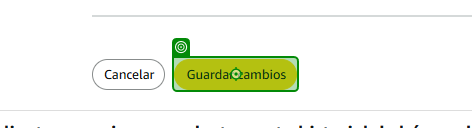
Task:  Cotizar productos en Amazon, Atendida
Workflow: Process

Step 1 [else]: click on the text box (chrome.exe)

Step 2: hover over the text box 'Buscar en Amazon' in window 'Amazon.com: mugroxa Conejito - My Realistic Bunny Toy Interactive Bunny Realistic Bunny - Saltando, conmoviendo y sacudiendo las orejas, conejito realista conejito, conejito realista, conejito...' (chrome.exe) (no picture)

Step 3: type "[in_TransactionItem.SpecificContent("nombre_producto").ToString]" into the text box 'Buscar en Amazon' in window 'Amazon.com en espanol. Gasta menos. Sonríe más.' (chrome.exe) (no picture)

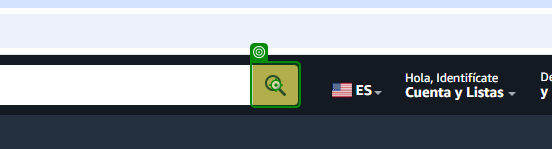
Step 4: click on the text box 'Ir' in window 'Amazon.com en espanol. Gasta menos. Sonríe más.' (chrome.exe)

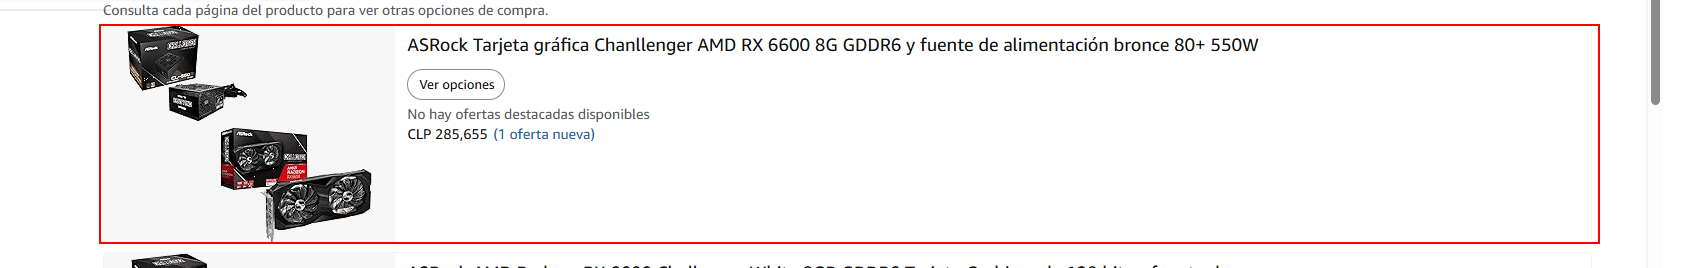
Step 5: find the element (chrome.exe)

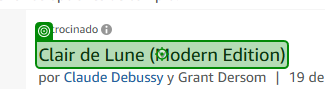
Step 6: click on the element (chrome.exe)

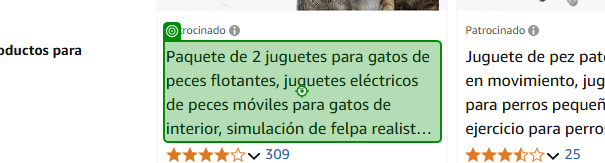
Step 7: click on the heading (chrome.exe)

Step 8: click on the text (chrome.exe) (no picture)

Step 9: click on the element in window 'Amazon.com: Unidapt Adaptador de viaje universal, adaptador de enchufe internacional rápido 2,4A 4-USB enchufe de alimentación europeo, cargador de pared de CA - Toma mundial para Europa EE. UU....' (chrome.exe) (no picture)

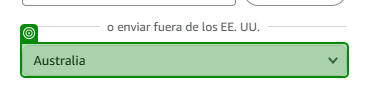
Step 10: select "[in_TransactionItem.SpecificContent("zona_envio").ToString]" in the element in window 'Amazon.com: Unidapt Adaptador de viaje universal, adaptador de enchufe internacional rápido 2,4A 4-USB enchufe de alimentación europeo, cargador de pared de CA - Toma mundial para Europa EE. UU....' (chrome.exe)

Step 11: click on the button 'glowDoneButton' in window 'Amazon.com: Unidapt Adaptador de viaje universal, adaptador de enchufe internacional rápido 2,4A 4-USB enchufe de alimentación europeo, cargador de pared de CA - Toma mundial para Europa EE. UU....' (chrome.exe) (no picture)

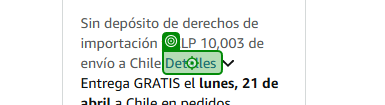
Step 12: click on the element 'Detalles' (chrome.exe)

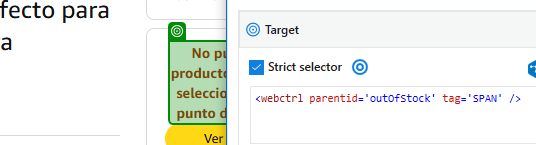
Step 13: get-attribute of the element (chrome.exe) (repeated 2 times)

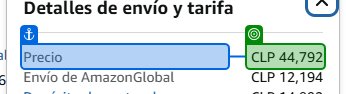
Step 15: get-text from the table cell in window 'Amazon.com: KSIPZE Tira de luces LED RGB de 100 pies, sincronización de música, cambio de color, luces LED Bluetooth con control de aplicación inteligente, luces LED remotas para dormitorio,...' (chrome.exe)

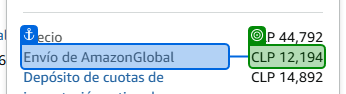
Step 16: get-text from the element in window 'Amazon.com: Cuchillo picador Imarku, de 7 pulgadas, hecho de acero inoxidable, para cocina de casa o restaurant : Hogar y Cocina' (chrome.exe)

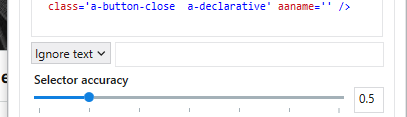
Step 17: click on the button in window 'Amazon.com: Ravaver Carpeta de 9 bolsillos para tarjetas, 540 tarjetas intercambiables, colección de juegos, carpeta de libros con mangas de carga lateral (negro) : Juguetes y Juegos' (chrome.exe)

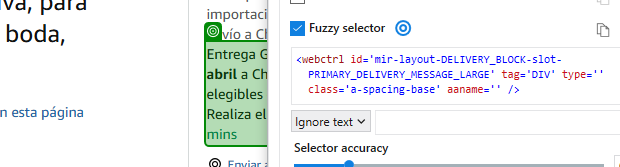
Step 18: get-text from the element (chrome.exe)

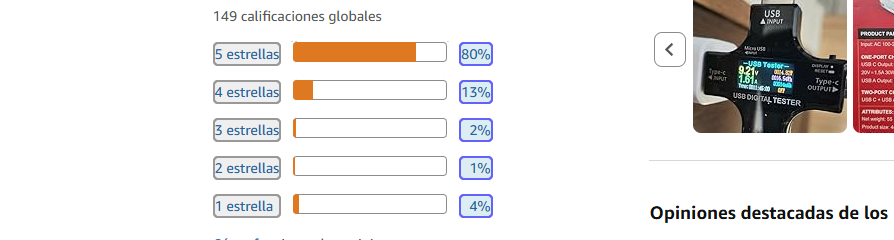
Step 19: get-text from the list (chrome.exe)
